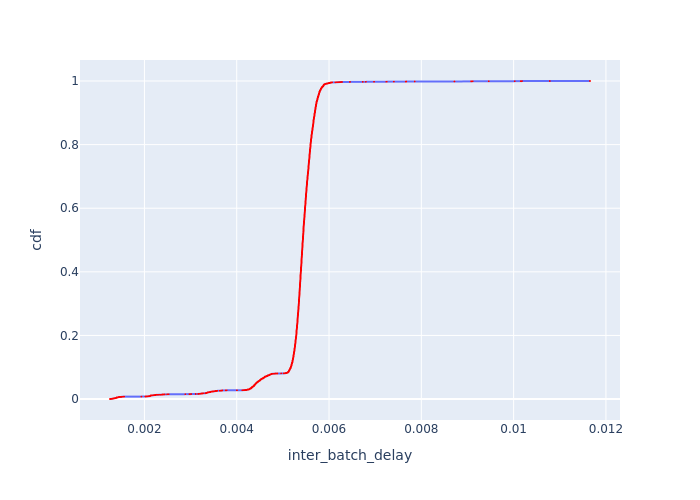

The file beside this chart, header and first rows:
Batch Id, inter_batch_delay, cdf
5546, 0.001254, 0.0001515
2774, 0.00127, 0.0003031
2906, 0.001283, 0.0004546
2378, 0.001299, 0.0006062
3698, 0.001306, 0.0007577
6470, 0.00131, 0.0009092
4622, 0.001312, 0.001061
1586, 0.001314, 0.001212
6074, 0.001317, 0.001364
3830, 0.001319, 0.001515
5414, 0.00132, 0.001667
3962, 0.00133, 0.001818
5018, 0.001338, 0.00197
5942, 0.00134, 0.002122
4226, 0.001345, 0.002273
1850, 0.001349, 0.002425
3302, 0.001352, 0.002576
5150, 0.001355, 0.002728
2642, 0.001366, 0.002879
794, 0.001374, 0.003031
2246, 0.001383, 0.003182
2114, 0.001385, 0.003334
5678, 0.001386, 0.003485
2510, 0.001387, 0.003637
1322, 0.00139, 0.003788
5282, 0.001393, 0.00394
1982, 0.001393, 0.004092
3038, 0.001395, 0.004243
926, 0.001397, 0.004395
6206, 0.001397, 0.004546
662, 0.001398, 0.004698
3434, 0.001401, 0.004849
134, 0.001413, 0.005001
398, 0.001414, 0.005152
4754, 0.001425, 0.005304
3566, 0.001427, 0.005455
1058, 0.001428, 0.005607
1454, 0.001438, 0.005758
6338, 0.00144, 0.00591
2, 0.001444, 0.006062
4886, 0.001446, 0.006213
1190, 0.001449, 0.006365
5810, 0.001469, 0.006516
4094, 0.001495, 0.006668
4358, 0.001497, 0.006819
266, 0.001504, 0.006971
3170, 0.001509, 0.007122
4490, 0.001512, 0.007274
530, 0.001541, 0.007425
1718, 0.001559, 0.007577
1, 0.001936, 0.007728
4357, 0.002021, 0.00788
1849, 0.002029, 0.008032
661, 0.002036, 0.008183
4621, 0.002043, 0.008335
3565, 0.002065, 0.008486
1585, 0.00208, 0.008638
5281, 0.002081, 0.008789
3829, 0.002087, 0.008941
5809, 0.002094, 0.009092
... 6,539 more rows
